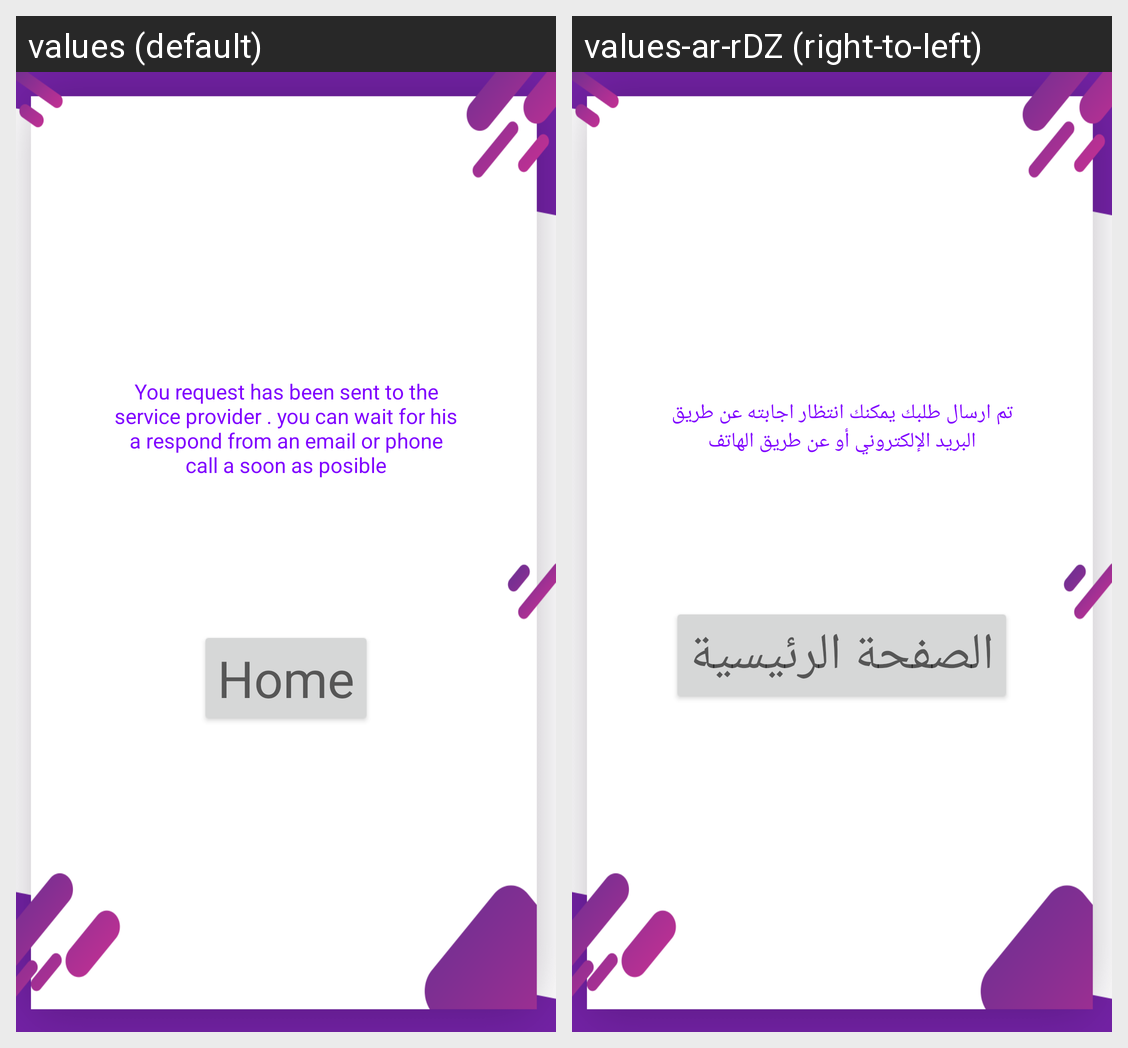

The same Android screen rendered under two of its app's locales, left to right. List the strings drawn on it with the default value and each locale's translation.
Android screen res/layout/activity_request_finish.xml rendered under 2 locales, left to right: values (default), values-ar-rDZ (right-to-left). Device: Nexus 5 (rendered at 1080×1920; each locale shown at half size, 540×960, under a caption strip naming it); theme AppTheme.
Strings drawn on this screen, with the default value and each locale's value (text and hints the layout hard-codes, and strings that could not be matched under every locale, appear in the picture but are not listed):

endreqst
  values: You request has been sent to the service provider . you can wait for his a respond from an email or phone call a soon as posible
  values-ar-rDZ: تم ارسال طلبك يمكنك انتظار اجابته عن طريق البريد الإلكتروني أو عن طريق الهاتف

home
  values: Home
  values-ar-rDZ: الصفحة الرئيسية
